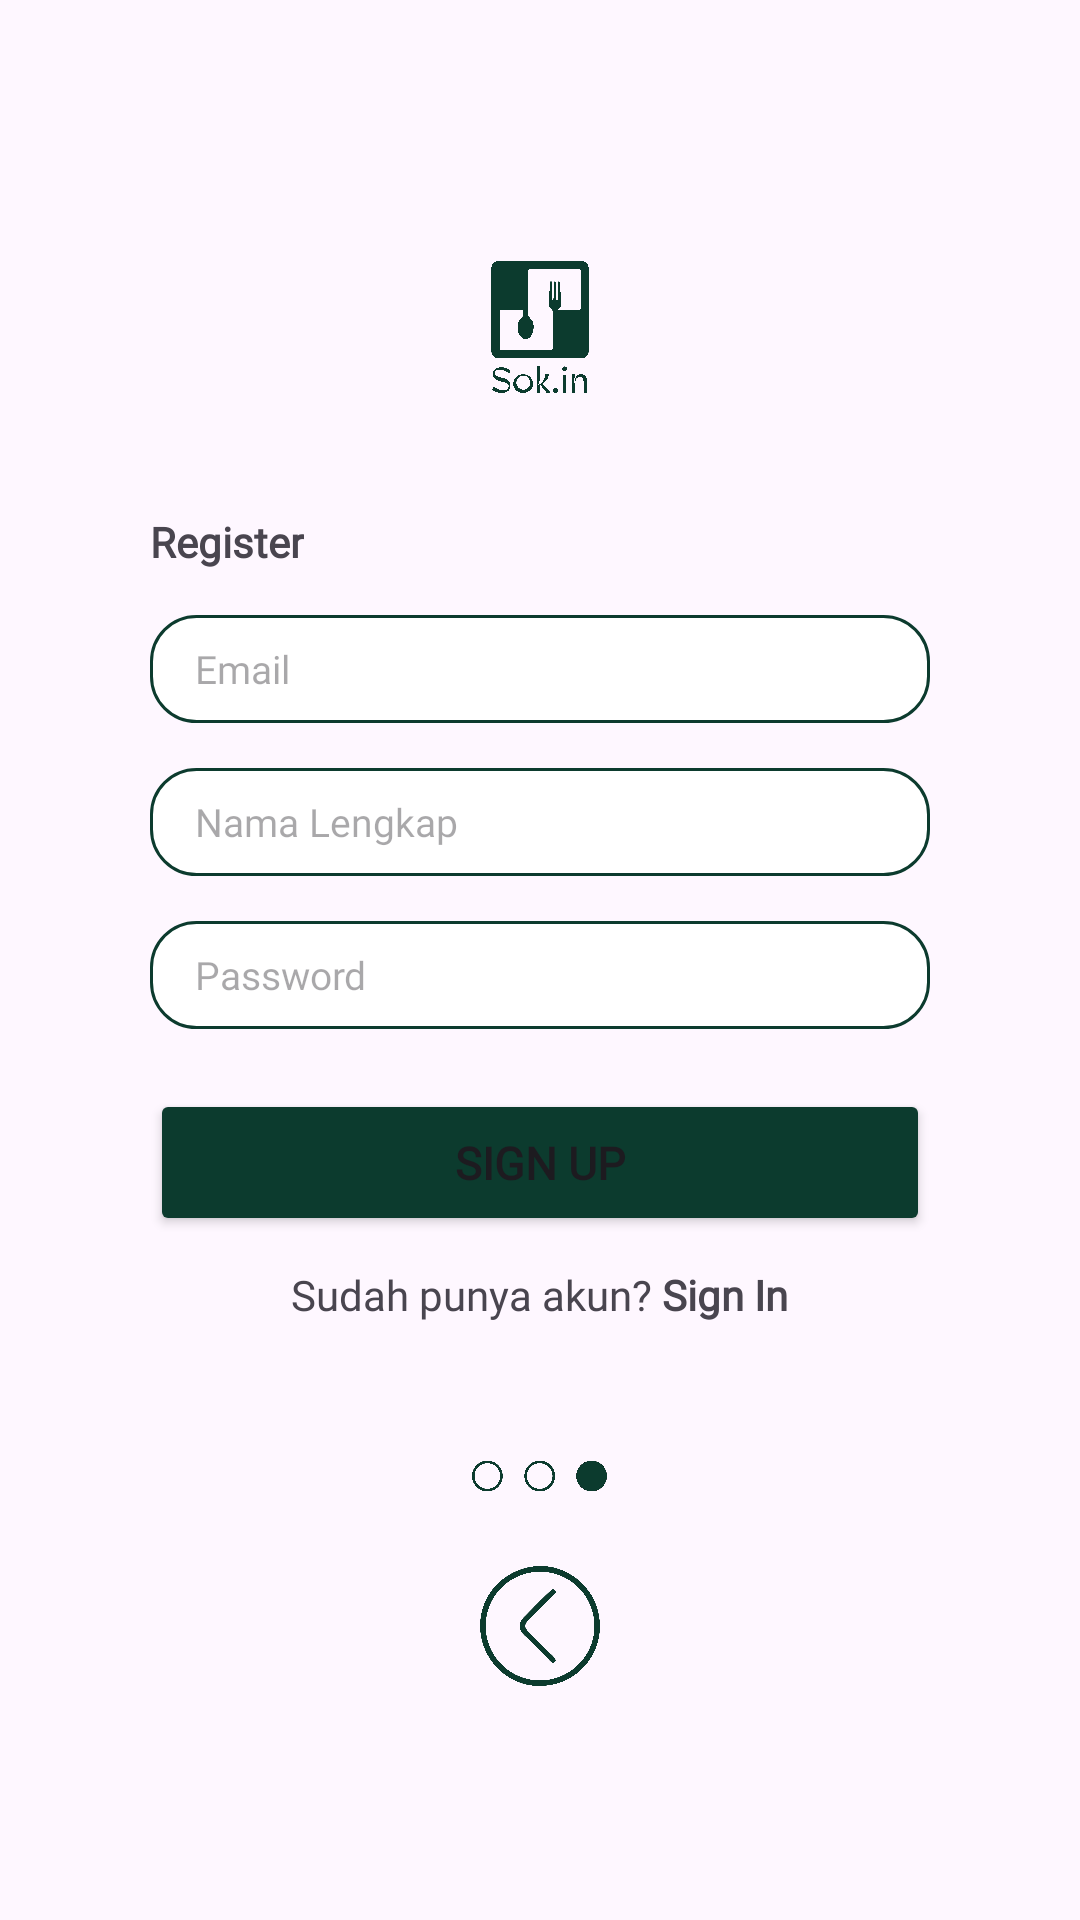

Android layout source for this screen:
<!-- AndroidManifest.xml: application theme Theme.Sokin -->
<!-- res/layout/registrasi.xml -->
<?xml version="1.0" encoding="utf-8"?>
<RelativeLayout
    xmlns:android="http://schemas.android.com/apk/res/android"
    android:layout_width="match_parent"
    android:layout_height="match_parent">
    <LinearLayout
        xmlns:android="http://schemas.android.com/apk/res/android"
        xmlns:app="http://schemas.android.com/apk/res-auto"
        xmlns:tools="http://schemas.android.com/tools"
        android:layout_width="match_parent"
        android:layout_height="match_parent"
        android:orientation="vertical"
        tools:context=".Login">
        <ImageView
            android:layout_width="62dp"
            android:layout_height="44dp"
            android:layout_gravity="center"
            android:layout_marginTop="87dp"
            android:src="@drawable/logo"></ImageView>
        <TextView
            android:layout_width="wrap_content"
            android:layout_height="wrap_content"
            android:fontFamily="@font/poppins_bold"
            android:text="Register"
            android:layout_marginHorizontal="50dp"
            android:layout_marginTop="40dp"
            android:textStyle="bold"></TextView>

        <EditText
            android:id="@+id/edt_email"
            android:layout_width="match_parent"
            android:layout_height="36dp"
            android:layout_marginHorizontal="50dp"
            android:layout_marginTop="15dp"
            android:background="@drawable/garistepihitam"
            android:hint="Email"
            android:textSize="13dp"
            android:fontFamily="@font/poppins_regular"
            android:paddingLeft="15dp"></EditText>

        <EditText
            android:id="@+id/edt_nama"
            android:layout_width="match_parent"
            android:layout_height="36dp"
            android:layout_marginHorizontal="50dp"
            android:layout_marginTop="15dp"
            android:background="@drawable/garistepihitam"
            android:hint="Nama Lengkap"
            android:textSize="13dp"
            android:fontFamily="@font/poppins_regular"
            android:paddingLeft="15dp"></EditText>

        <EditText
            android:id="@+id/edt_pass"
            android:layout_width="match_parent"
            android:layout_height="36dp"
            android:layout_marginHorizontal="50dp"
            android:layout_marginTop="15dp"
            android:background="@drawable/garistepihitam"
            android:hint="Password"
            android:inputType="textPassword"
            android:textSize="13dp"
            android:fontFamily="@font/poppins_regular"
            android:paddingLeft="15dp"></EditText>

        <Button
            android:layout_width="match_parent"
            android:layout_height="49dp"
            android:fontFamily="@font/poppins_bold"
            android:text="Sign Up"
            android:backgroundTint="#0C3B2E"
            android:layout_marginHorizontal="50dp"
            android:id="@+id/btn_login"
            android:textSize="15dp"
            android:textStyle="bold"
            android:layout_marginTop="20dp"></Button>
        <LinearLayout
            android:layout_width="match_parent"
            android:layout_height="wrap_content"
            android:orientation="horizontal"
            android:gravity="center"
            android:layout_marginTop="10dp">
            <TextView
                android:layout_width="wrap_content"
                android:layout_height="wrap_content"
                android:fontFamily="@font/poppins_medium"
                android:text="Sudah punya akun? "></TextView>
            <TextView
                android:layout_width="wrap_content"
                android:layout_height="wrap_content"
                android:fontFamily="@font/poppins_medium"
                android:text="Sign In"
                android:textStyle="bold"
                android:id="@+id/txt_signin"></TextView>
        </LinearLayout>
        <ImageView
            android:layout_width="45dp"
            android:layout_height="20dp"
            android:src="@drawable/icon_slide3"
            android:layout_gravity="center"
            android:layout_marginTop="41dp"></ImageView>
        <LinearLayout
            android:layout_width="wrap_content"
            android:layout_height="wrap_content"
            android:id="@+id/btn_kembali"
            android:layout_gravity="center"
            android:layout_marginTop="20dp">
            <ImageView
                android:layout_width="40dp"
                android:layout_height="40dp"
                android:src="@drawable/icon_kembali"></ImageView>
        </LinearLayout>
    </LinearLayout>
</RelativeLayout>
<!-- resources referenced by this layout -->
<resources>
  <!-- drawable garistepihitam (drawable) -->
  <shape xmlns:android="http://schemas.android.com/apk/res/android">
      <solid android:color="#FFFFFF" />
      <corners android:radius="15dp" />
      <stroke
          android:width="1dp"
          android:color="#0C3B2E" />
  </shape>
  <!-- drawable icon_kembali: png bitmap (drawable, 90172 bytes) -->
  <!-- drawable icon_slide3: png bitmap (drawable, 57167 bytes) -->
  <!-- drawable logo: png bitmap (drawable, 295904 bytes) -->
  <style name="Theme.Sokin" parent="Base.Theme.Sokin" />
  <style name="Base.Theme.Sokin" parent="Theme.Material3.DayNight.NoActionBar">
          
          
      </style>
</resources>
